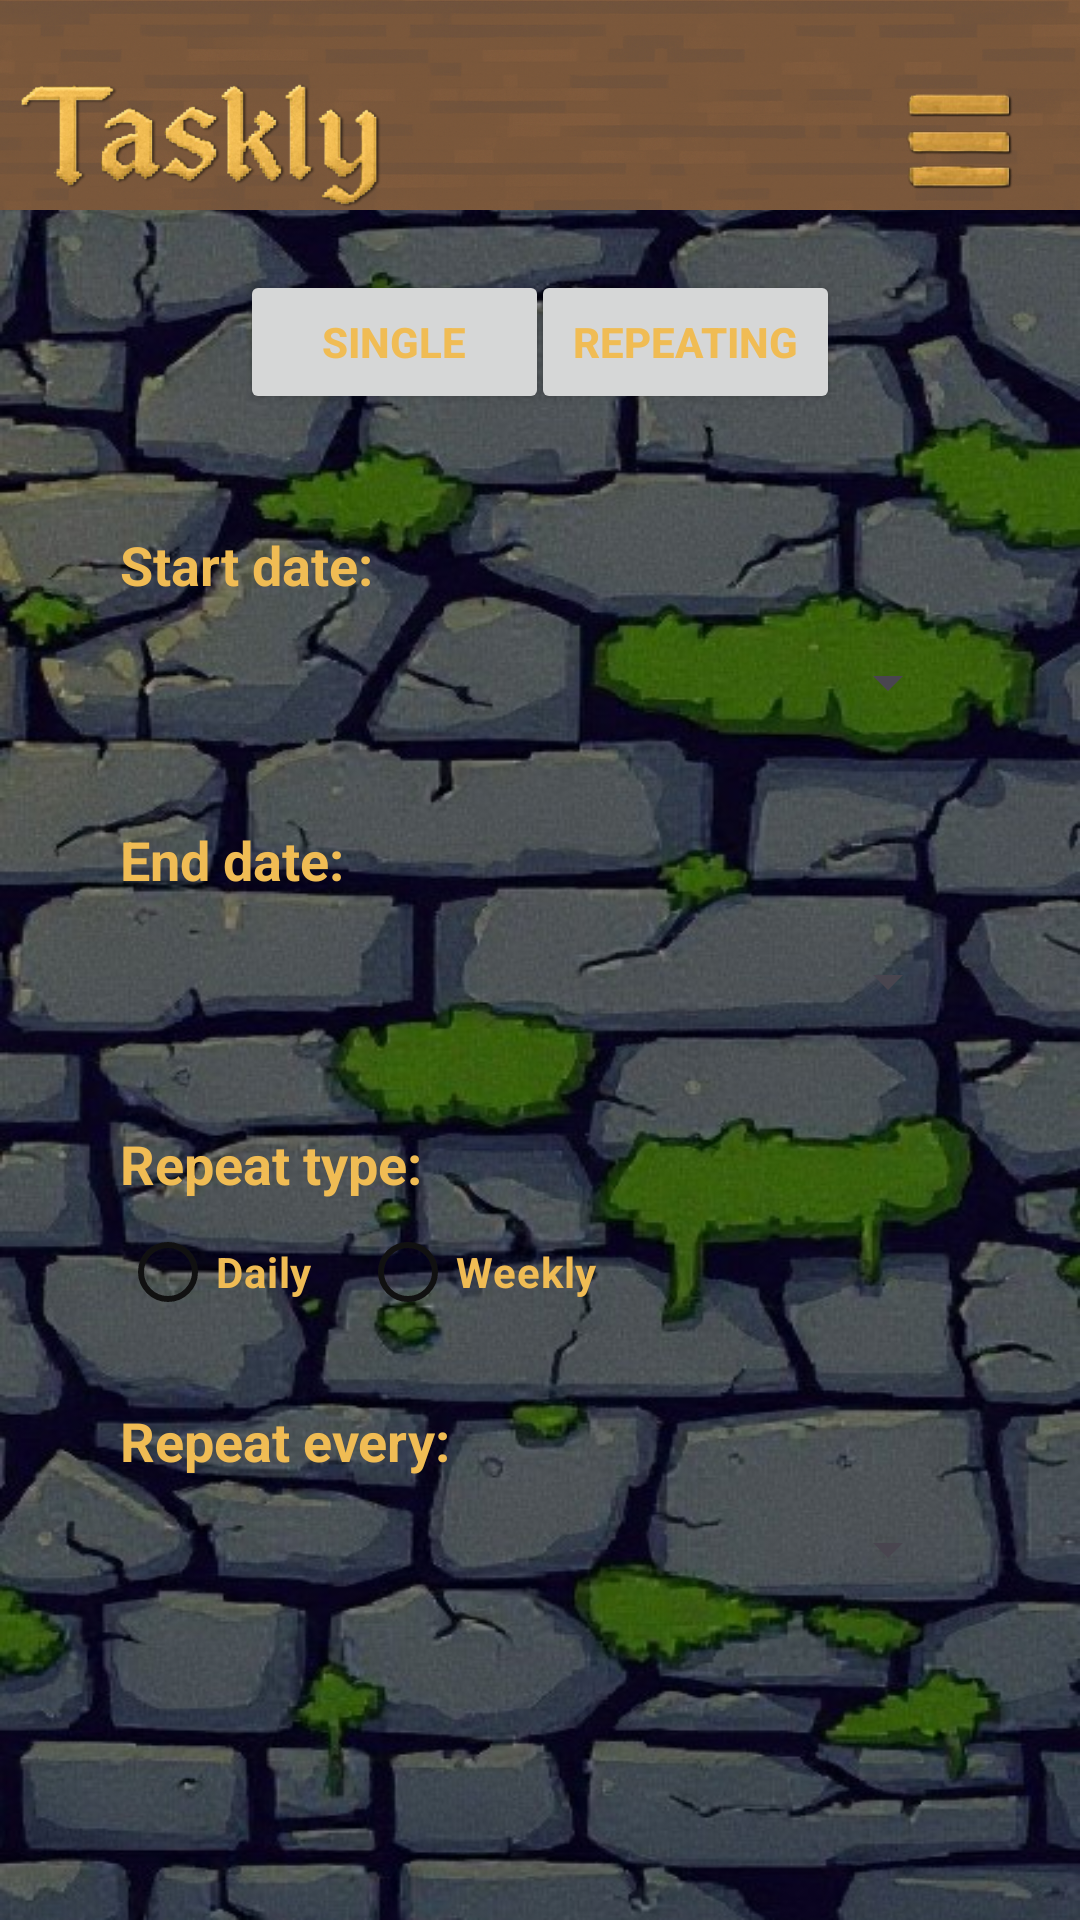

Write the Android layout XML for this screen, with the resource values it uses.
<!-- AndroidManifest.xml: application theme Theme.E2Taskly -->
<!-- res/layout/activity_task_creation_type.xml -->
<?xml version="1.0" encoding="utf-8"?>
<androidx.constraintlayout.widget.ConstraintLayout xmlns:android="http://schemas.android.com/apk/res/android"
    xmlns:app="http://schemas.android.com/apk/res-auto"
    android:layout_width="match_parent"
    android:layout_height="match_parent"
    android:background="@drawable/stones">

    
    <include
        android:id="@+id/includeToolbar"
        layout="@layout/toolbar"
        android:layout_width="0dp"
        android:layout_height="70dp"
        app:layout_constraintTop_toTopOf="parent"
        app:layout_constraintStart_toStartOf="parent"
        app:layout_constraintEnd_toEndOf="parent" />

    
    <Button
        android:id="@+id/btnSingle"
        android:layout_width="50pt"
        android:layout_height="wrap_content"
        android:layout_marginStart="80dp"
        android:layout_marginTop="90dp"
        android:text="Single"
        android:textColor="#F0BC54"
        android:textStyle="bold"
        app:layout_constraintStart_toStartOf="parent"
        app:layout_constraintTop_toTopOf="parent" />

    <Button
        android:id="@+id/btnRepeating"
        android:layout_width="50pt"
        android:layout_height="wrap_content"
        android:layout_marginEnd="80dp"
        android:layout_marginTop="90dp"
        android:text="Repeating"
        android:textColor="#F0BC54"
        android:textStyle="bold"
        app:layout_constraintEnd_toEndOf="parent"
        app:layout_constraintTop_toTopOf="parent" />

    

    

    <LinearLayout
        android:id="@+id/layoutSingle"
        android:layout_width="0dp"
        android:layout_height="wrap_content"
        android:orientation="vertical"
        android:padding="16dp"
        android:visibility="gone"
        app:layout_constraintEnd_toEndOf="parent"
        app:layout_constraintHorizontal_bias="1.0"
        app:layout_constraintStart_toStartOf="parent"
        app:layout_constraintTop_toTopOf="parent">

        <TextView
            android:layout_width="wrap_content"
            android:layout_height="wrap_content"
            android:layout_marginStart="24dp"
            android:layout_marginTop="160dp"
            android:text="Select date:"
            android:textColor="#F0BC54"
            android:textSize="18sp"
            android:textStyle="bold" />

        <DatePicker
            android:id="@+id/singleDatePicker"
            android:layout_width="wrap_content"
            android:layout_height="wrap_content"
            android:layout_gravity="center"
            android:calendarViewShown="true" />

        <Button
            android:id="@+id/saveSingleTask"
            android:layout_width="wrap_content"
            android:layout_height="wrap_content"
            android:layout_marginStart="150dp"
            android:layout_marginTop="40dp"
            android:text="Save"
            android:textColor="#F0BC54"
            android:textStyle="bold" />
    </LinearLayout>

    <LinearLayout
        android:id="@+id/layoutRepeating"
        android:layout_width="0dp"
        android:layout_height="wrap_content"
        android:orientation="vertical"
        android:padding="16dp"
        android:visibility="visible"
        app:layout_constraintTop_toTopOf="parent"
        app:layout_constraintStart_toStartOf="parent"
        app:layout_constraintEnd_toEndOf="parent">

        
        <TextView
            android:layout_width="wrap_content"
            android:layout_height="wrap_content"
            android:layout_marginStart="24dp"
            android:layout_marginTop="160dp"
            android:text="Start date:"
            android:textColor="#F0BC54"
            android:textSize="18sp"
            android:textStyle="bold" />

        <Spinner
            android:id="@+id/startDateSpinner"
            android:layout_width="match_parent"
            android:layout_height="54dp"
            android:layout_marginStart="24dp"
            android:layout_marginEnd="24dp" />

        
        <TextView
            android:layout_width="wrap_content"
            android:layout_height="wrap_content"
            android:layout_marginStart="24dp"
            android:layout_marginTop="20dp"
            android:text="End date:"
            android:textColor="#F0BC54"
            android:textSize="18sp"
            android:textStyle="bold" />

        <Spinner
            android:id="@+id/endDateSpinner"
            android:layout_width="match_parent"
            android:layout_height="57dp"
            android:layout_marginStart="24dp"
            android:layout_marginEnd="24dp" />

        
        <TextView
            android:layout_width="wrap_content"
            android:layout_height="wrap_content"
            android:layout_marginStart="24dp"
            android:layout_marginTop="20dp"
            android:text="Repeat type:"
            android:textColor="#F0BC54"
            android:textSize="18sp"
            android:textStyle="bold" />

        <RadioGroup
            android:id="@+id/radioGroupRepeatType"
            android:layout_width="wrap_content"
            android:layout_height="wrap_content"
            android:layout_marginStart="24dp"
            android:orientation="horizontal">

            <RadioButton
                android:id="@+id/repeatDaily"
                android:layout_width="wrap_content"
                android:layout_height="wrap_content"
                android:text="Daily"
                android:textColor="#F0BC54"
                android:textStyle="bold"
                app:buttonTint="#111" />

            <RadioButton
                android:id="@+id/repeatWeekly"
                android:layout_width="wrap_content"
                android:layout_height="wrap_content"
                android:layout_marginStart="16dp"
                android:text="Weekly"
                android:textColor="#F0BC54"
                android:textStyle="bold"
                app:buttonTint="#111" />
        </RadioGroup>

        
        <TextView
            android:layout_width="wrap_content"
            android:layout_height="wrap_content"
            android:layout_marginStart="24dp"
            android:layout_marginTop="20dp"
            android:text="Repeat every:"
            android:textColor="#F0BC54"
            android:textSize="18sp"
            android:textStyle="bold" />

        <Spinner
            android:id="@+id/repeatIntervalSpinner"
            android:layout_width="match_parent"
            android:layout_height="48dp"
            android:layout_marginStart="24dp"
            android:layout_marginEnd="24dp" />

        
        <Button
            android:id="@+id/saveRepeatingTask"
            android:layout_width="wrap_content"
            android:layout_height="wrap_content"
            android:layout_marginTop="40dp"
            android:layout_marginBottom="50dp"
            android:layout_gravity="center"
            android:text="Save"
            android:textColor="#F0BC54"
            android:textStyle="bold" />
    </LinearLayout>

</androidx.constraintlayout.widget.ConstraintLayout>
<!-- res/layout/toolbar.xml (included above) -->
<?xml version="1.0" encoding="utf-8"?>
<androidx.appcompat.widget.Toolbar xmlns:android="http://schemas.android.com/apk/res/android"
    android:id="@+id/customToolbar"
    android:layout_width="wrap_content"
    android:layout_height="75dp"
    android:background="@drawable/toolbar"
    android:padding="0dp"
    android:elevation="0dp">

    <ImageView
        android:id="@+id/menuButton"
        android:layout_width="50dp"
        android:layout_height="50dp"
        android:src="@drawable/burger_menu"
        android:layout_gravity="end"
        android:contentDescription="menu"
        android:layout_marginEnd="15dp"
        android:layout_marginTop="25dp"/>



</androidx.appcompat.widget.Toolbar>
<!-- resources referenced by this layout -->
<resources>
  <!-- drawable burger_menu: png bitmap (drawable, 14792 bytes) -->
  <!-- drawable stones: jpg bitmap (drawable, 109234 bytes) -->
  <!-- drawable toolbar: png bitmap (drawable, 545695 bytes) -->
  <style name="Theme.E2Taskly" parent="Base.Theme.E2Taskly" />
  <style name="Base.Theme.E2Taskly" parent="Theme.Material3.DayNight.NoActionBar">
          
          
      </style>
</resources>
